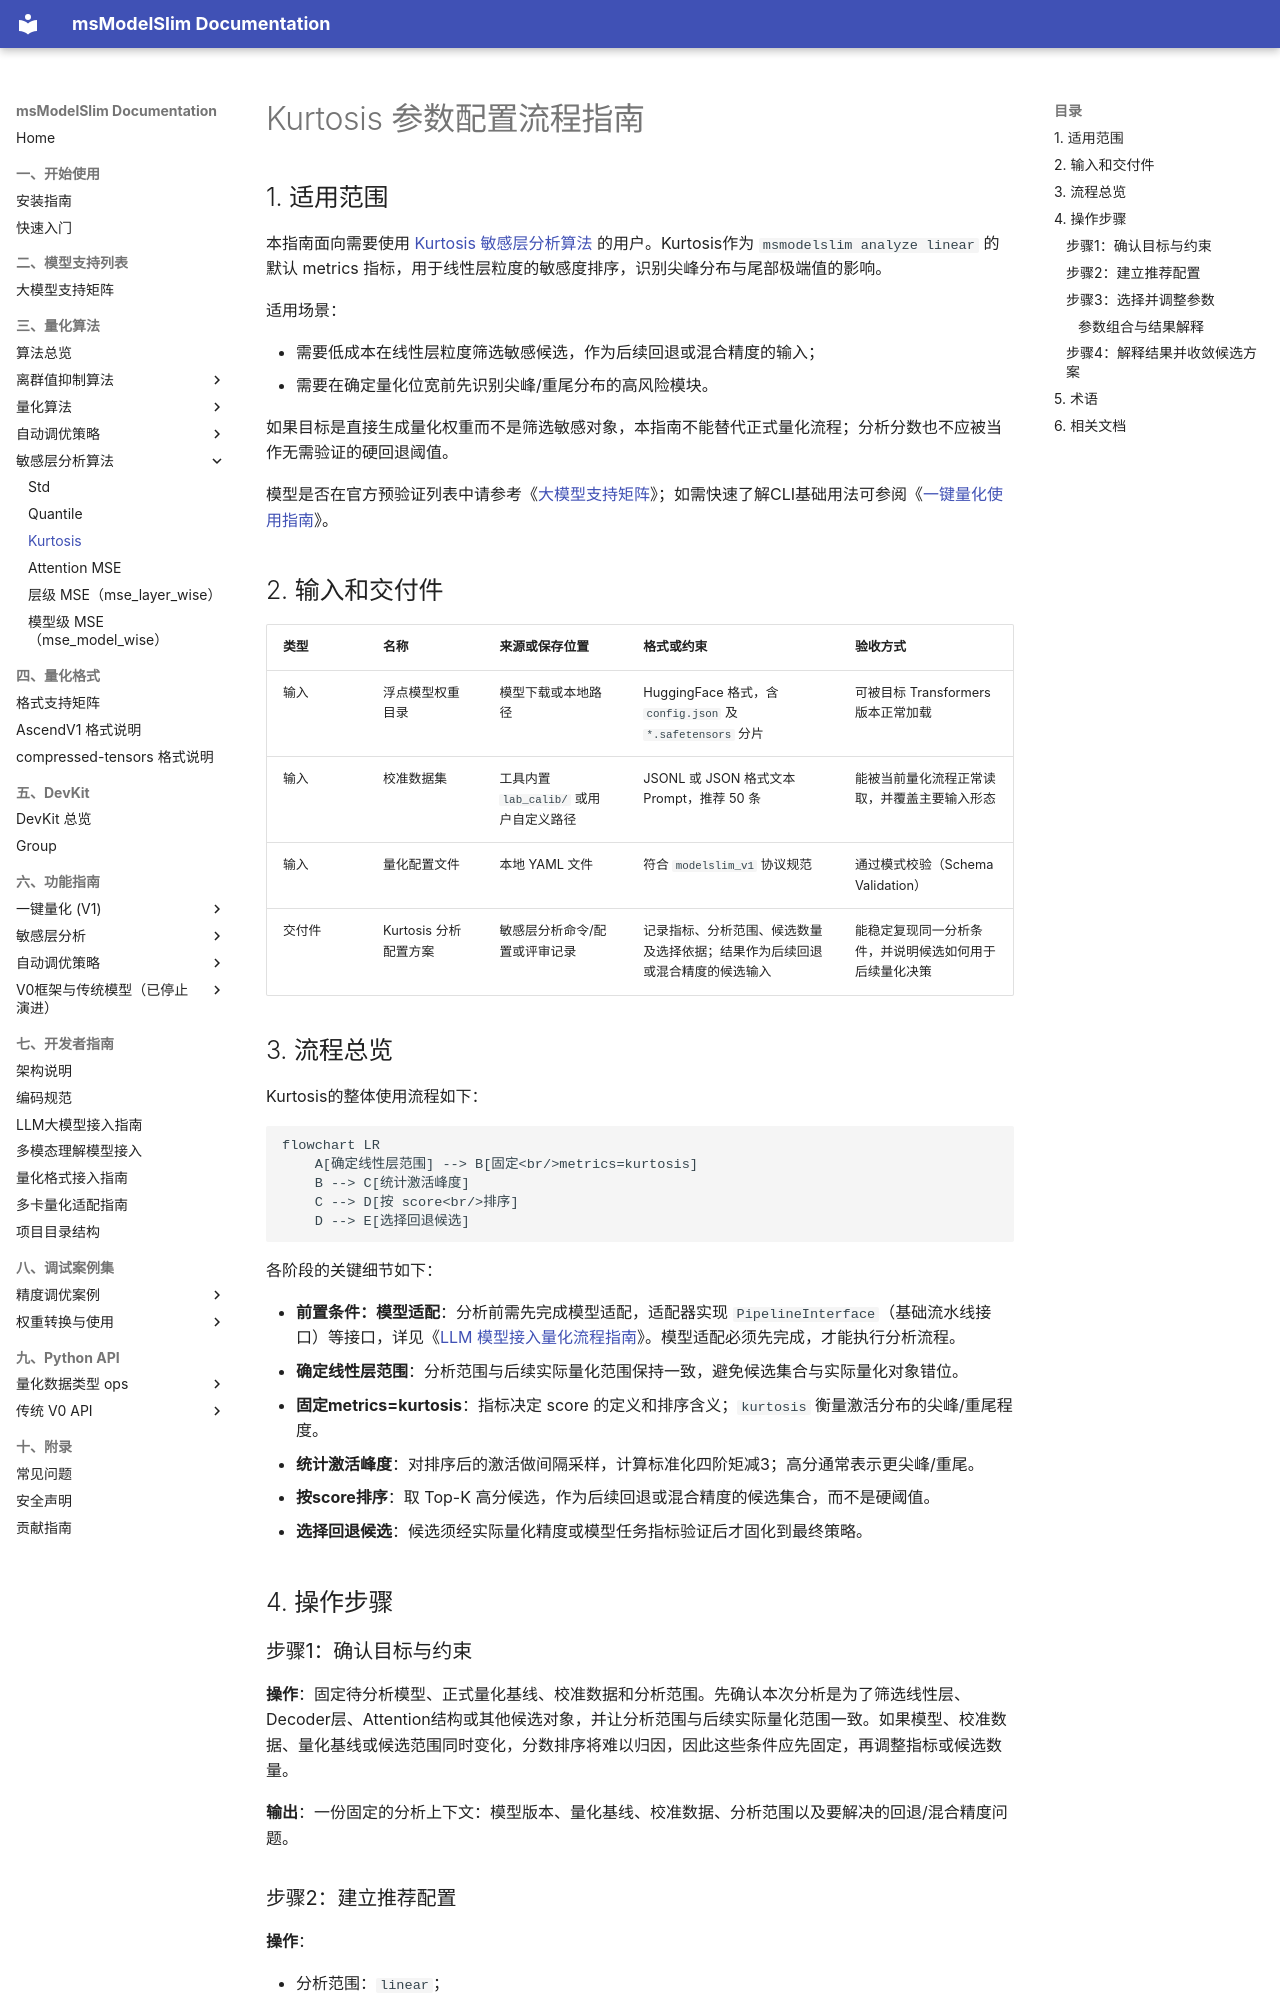

repository: Ascend/msmodelslim · page: zh/knowledge_base/quantization_algorithm/kurtosis/usage_kurtosis/index.html · generator: mkdocs

# Kurtosis 参数配置流程指南

## 1. 适用范围

本指南面向需要使用 [Kurtosis 敏感层分析算法](./term_kurtosis.md) 的用户。Kurtosis作为 `msmodelslim analyze linear` 的默认 metrics 指标，用于线性层粒度的敏感度排序，识别尖峰分布与尾部极端值的影响。

适用场景：

- 需要低成本在线性层粒度筛选敏感候选，作为后续回退或混合精度的输入；
- 需要在确定量化位宽前先识别尖峰/重尾分布的高风险模块。

如果目标是直接生成量化权重而不是筛选敏感对象，本指南不能替代正式量化流程；分析分数也不应被当作无需验证的硬回退阈值。

模型是否在官方预验证列表中请参考《[大模型支持矩阵](../../model/README.md)》；如需快速了解CLI基础用法可参阅《[一键量化使用指南](../../../user_guide/usage_one_click_quantization.md)》。

## 2. 输入和交付件

| 类型 | 名称 | 来源或保存位置 | 格式或约束 | 验收方式 |
| --- | --- | --- | --- | --- |
| 输入 | 浮点模型权重目录 | 模型下载或本地路径 | HuggingFace 格式，含 `config.json` 及 `*.safetensors` 分片 | 可被目标 Transformers 版本正常加载 |
| 输入 | 校准数据集 | 工具内置 `lab_calib/` 或用户自定义路径 | JSONL 或 JSON 格式文本 Prompt，推荐 50 条 | 能被当前量化流程正常读取，并覆盖主要输入形态 |
| 输入 | 量化配置文件 | 本地 YAML 文件 | 符合 `modelslim_v1` 协议规范 | 通过模式校验（Schema Validation） |
| 交付件 | Kurtosis 分析配置方案 | 敏感层分析命令/配置或评审记录 | 记录指标、分析范围、候选数量及选择依据；结果作为后续回退或混合精度的候选输入 | 能稳定复现同一分析条件，并说明候选如何用于后续量化决策 |

## 3. 流程总览

Kurtosis的整体使用流程如下：

```mermaid
flowchart LR
    A[确定线性层范围] --> B[固定<br/>metrics=kurtosis]
    B --> C[统计激活峰度]
    C --> D[按 score<br/>排序]
    D --> E[选择回退候选]
```

各阶段的关键细节如下：

- **前置条件：模型适配**：分析前需先完成模型适配，适配器实现 `PipelineInterface`（基础流水线接口）等接口，详见《[LLM 模型接入量化流程指南](../../ptq/llm/integration_guide_large_language_model_quantization.md)》。模型适配必须先完成，才能执行分析流程。
- **确定线性层范围**：分析范围与后续实际量化范围保持一致，避免候选集合与实际量化对象错位。
- **固定metrics=kurtosis**：指标决定 score 的定义和排序含义；`kurtosis` 衡量激活分布的尖峰/重尾程度。
- **统计激活峰度**：对排序后的激活做间隔采样，计算标准化四阶矩减3；高分通常表示更尖峰/重尾。
- **按score排序**：取 Top-K 高分候选，作为后续回退或混合精度的候选集合，而不是硬阈值。
- **选择回退候选**：候选须经实际量化精度或模型任务指标验证后才固化到最终策略。

## 4. 操作步骤

### 步骤1：确认目标与约束

**操作**：固定待分析模型、正式量化基线、校准数据和分析范围。先确认本次分析是为了筛选线性层、Decoder层、Attention结构或其他候选对象，并让分析范围与后续实际量化范围一致。如果模型、校准数据、量化基线或候选范围同时变化，分数排序将难以归因，因此这些条件应先固定，再调整指标或候选数量。

**输出**：一份固定的分析上下文：模型版本、量化基线、校准数据、分析范围以及要解决的回退/混合精度问题。

### 步骤2：建立推荐配置

**操作**：

- 分析范围：`linear`；
- `--metrics`：`kurtosis`；
- `--top_k`：先用 `15`；
- `--patterns`：先用 `"*"`，建立全量线性层基线。

**输出**：一组可复现的敏感性分析基线参数，用于生成第一版候选排序。
